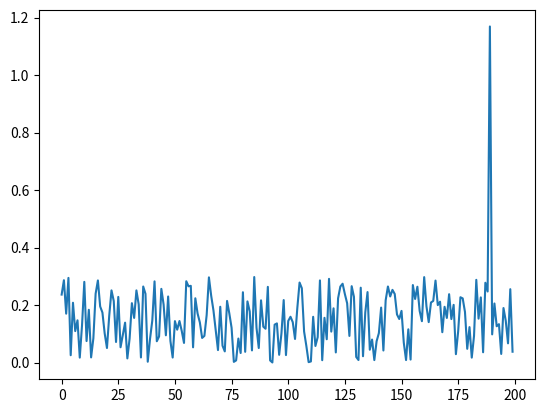

This chart was generated by the following Python code:
import numpy as np
import matplotlib.pyplot as plt
import random
def gauss(t, t0, sigma):
    expo = np.exp(-(t - t0)** 2 / (2 * (sigma ** 2)))
    return expo


def f(t):
    lamda = 0.01
    mix = np.exp(- lamda * t)
    return mix
#####################################################################

def combined_function(tr, t0, tf):
    t = np.linspace(tr, tf, 200)
    t_gauss = t[np.logical_and(t >= tr, t <= t0)]  # tr ile t0 arasındaki değerler
    t_f = t[np.logical_and(t >= t0, t <= tf)]  # t0 ile tf arasındaki değerler
    
    gauss_values = gauss(t_gauss, t0, 1)  # Gauss fonksiyonunu tr ile t0 arasında hesapla
    f_values = f(t_f)  # f fonksiyonunu t0 ile tf arasında hesapla
    
    return np.concatenate((gauss_values, f_values),axis=None)

#Örnek 
tr = 0
t0 =random.uniform(0,512)
tf = 512

result = combined_function(tr, t0, tf)
data = np.array(result)
uniform_data = data + np.random.uniform(0, 0.3, data.shape[0] )

mean = np.mean(data)
maximum = np.max(data)
minimum = np.min(data)
print(mean, maximum, minimum)

plt.plot(uniform_data) # marker = '.'

plt.show()


